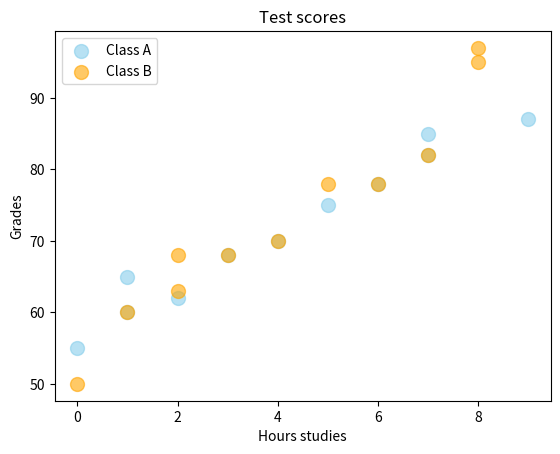

Python code for this plot:
"""
Scatter graph= shows the relationship btw two variables
helps to indentify a correlation(+, -, None)
Ex- study hours vs Test scores
"""

import matplotlib.pyplot as plt
import numpy as np

x1=np.array([0,1,1,2,3,4,5,6,7,7,9]) # hours stydy
y1=np.array([55, 60, 65, 62, 68, 70, 75, 78, 82, 85, 87]) # grades

x2=np.array([0,1,2,2,3,4,5,6,7,8,8]) # hours stydy
y2=np.array([50, 60, 63, 68, 68, 70, 78, 78, 82, 95, 97]) # grades


plt.scatter(x1,y1, color="skyblue",
            alpha=0.6,
            s=100,
            label="Class A")
plt.scatter(x2,y2, color="orange",
            alpha=0.6,
            s=100,
            label="Class B")
plt.title("Test scores")
plt.xlabel("Hours studies")
plt.ylabel("Grades")
plt.legend()# to show poits label
plt.show()
